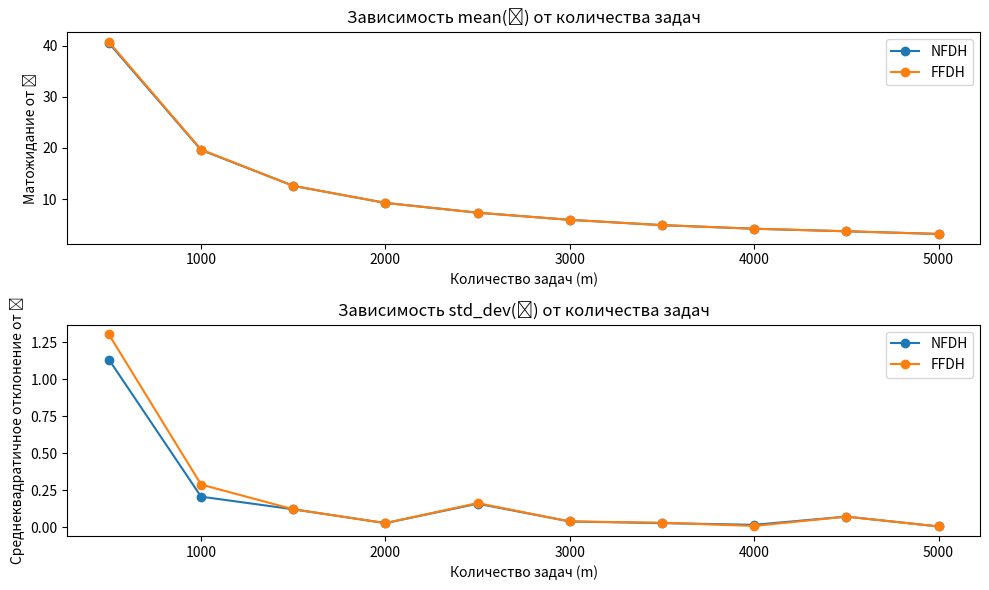

This figure's Python source:
import random
import time

import matplotlib.pyplot as plt
import numpy as np


# Генерация задач в виде кортежей (rj, tj)
def generate_tasks(num_tasks, n_machines):
    tasks = []
    for _ in range(num_tasks):
        rj = random.randint(1, n_machines)  # Количество необходимых машин для задачи
        tj = random.randint(1, 100)  # Время выполнения задачи (от 1 до 100)
        tasks.append((rj, tj))  # Каждая задача — это кортеж (rj, tj)
    return tasks

# Алгоритм FFD (First-Fit Decreasing) для упаковки задач в контейнеры
def ffd(tasks, n_machines):
    sorted_tasks = sorted(tasks, key=lambda x: x[0], reverse=True)
    containers = []
    for task in sorted_tasks:
        placed = False
        for container in containers:
            if sum([t[0] for t in container]) + task[0] <= n_machines:
                container.append(task)
                placed = True
                break
        if not placed:
            containers.append([task])
    return containers

def best_fit(tasks, n_machines):
    containers = []
    for task in tasks:
        best_index = -1
        min_space_left = n_machines + 1  # Начинаем с "бесконечности"

        for i, container in enumerate(containers):
            space_left = n_machines - sum(t[0] for t in container)
            if space_left >= task[0] and space_left < min_space_left:
                min_space_left = space_left
                best_index = i

        if best_index != -1:
            containers[best_index].append(task)
        else:
            containers.append([task])  # Создаем новый контейнер

    return containers

def worst_fit(tasks, n_machines):
    containers = []
    for task in tasks:
        worst_index = -1
        max_space_left = -1

        for i, container in enumerate(containers):
            space_left = n_machines - sum(t[0] for t in container)
            if space_left >= task[0] and space_left > max_space_left:
                max_space_left = space_left
                worst_index = i

        if worst_index != -1:
            containers[worst_index].append(task)
        else:
            containers.append([task])  # Создаем новый контейнер

    return containers

def next_fit(tasks, n_machines):
    containers = []
    current_container = []

    for task in tasks:
        if sum(t[0] for t in current_container) + task[0] <= n_machines:
            current_container.append(task)
        else:
            containers.append(current_container)  # Сохраняем текущий контейнер
            current_container = [task]  # Начинаем новый контейнер

    if current_container:  # Не забываем добавить последний контейнер
        containers.append(current_container)

    return containers


def ffdh(containers, n_machines):
    machines = []
    for container in containers:
        placed = False
        for machine in machines:
            # Если в машине есть место, помещаем туда контейнер
            if sum(task[1] for task in machine) + sum(task[1] for task in container) <= n_machines:
                machine.extend(container)
                placed = True
                break
        # Если не нашли подходящую машину, создаем новую
        if not placed:
            machines.append(container.copy())
    return machines

def nfdh(containers, n_machines):
    machines = []
    current_machine = []
    for container in containers:
        # Если есть место в текущей машине, помещаем туда
        if sum(task[1] for task in current_machine) + sum(task[1] for task in container) <= n_machines:
            current_machine.extend(container)
        else:
            # Если нет места, сохраняем текущую машину и начинаем новую
            machines.append(current_machine)
            current_machine = container.copy()
    # Не забываем добавить последнюю машину, если она не пустая
    if current_machine:
        machines.append(current_machine)
    return machines


# Функция для подсчета целевой функции T(S)
def objective_function(schedule):
    return max([sum([task[1] for task in machine]) for machine in schedule])

# Функция для вычисления нижней границы T'(S)
def lower_bound(tasks, n_machines):
    total_time = sum([task[1] for task in tasks])
    return total_time / n_machines

# Эксперимент 3: сравнение NFDH и FFDH по точности для фиксированного n = 1024
def experiment_3():
    n_machines = 1024  # Количество машин
    task_sizes = range(500, 5500, 500)  # Количество задач от 500 до 5000 с шагом 500
    num_experiments = 2  # Количество повторений для каждого размера задач

    nfdh_epsilons = []
    ffdh_epsilons = []

    # Проход по количеству задач m
    for m in task_sizes:
        nfdh_epsilon_set = []
        ffdh_epsilon_set = []
        
        # Повторяем эксперимент num_experiments раз для каждого значения m
        for _ in range(num_experiments):
            # Генерация задач
            tasks = generate_tasks(m, n_machines)

            # Упаковка в контейнеры
            containers = ffd(tasks, n_machines)
            #containers = best_fit(tasks, n_machines)
            #containers = worst_fit(tasks, n_machines)
            #containers = next_fit(tasks, n_machines)

            # Нижняя граница T'
            T_prime = lower_bound(tasks, n_machines)

            # NFDH алгоритм
            nfdh_schedule = nfdh(containers, n_machines)
            nfdh_T = objective_function(nfdh_schedule)
            nfdh_epsilon = (nfdh_T - T_prime) / T_prime
            nfdh_epsilon_set.append(nfdh_epsilon)

            # FFDH алгоритм
            ffdh_schedule = ffdh(containers, n_machines)
            ffdh_T = objective_function(ffdh_schedule)
            ffdh_epsilon = (ffdh_T - T_prime) / T_prime
            ffdh_epsilon_set.append(ffdh_epsilon)

        # Записываем матожидание и СКО для каждого набора задач
        nfdh_epsilons.append((np.mean(nfdh_epsilon_set), np.std(nfdh_epsilon_set)))
        ffdh_epsilons.append((np.mean(ffdh_epsilon_set), np.std(ffdh_epsilon_set)))

    # Разбираем результаты для построения графика
    nfdh_means, nfdh_stds = zip(*nfdh_epsilons)
    ffdh_means, ffdh_stds = zip(*ffdh_epsilons)

    # Построение графиков
    plt.figure(figsize=(10, 6))

    # График математического ожидания epsilon
    plt.subplot(2, 1, 1)
    plt.plot(task_sizes, nfdh_means, label="NFDH", marker="o")
    plt.plot(task_sizes, ffdh_means, label="FFDH", marker="o")
    plt.xlabel("Количество задач (m)")
    plt.ylabel("Матожидание от ϵ")
    plt.title("Зависимость mean(ϵ) от количества задач")
    plt.legend()

    # График среднеквадратичного отклонения epsilon
    plt.subplot(2, 1, 2)
    plt.plot(task_sizes, nfdh_stds, label="NFDH", marker="o")
    plt.plot(task_sizes, ffdh_stds, label="FFDH", marker="o")
    plt.xlabel("Количество задач (m)")
    plt.ylabel("Среднеквадратичное отклонение от ϵ")
    plt.title("Зависимость std_dev(ϵ) от количества задач")
    plt.legend()

    plt.tight_layout()
    plt.show()

# Запуск эксперимента
if __name__ == "__main__":
    experiment_3()
